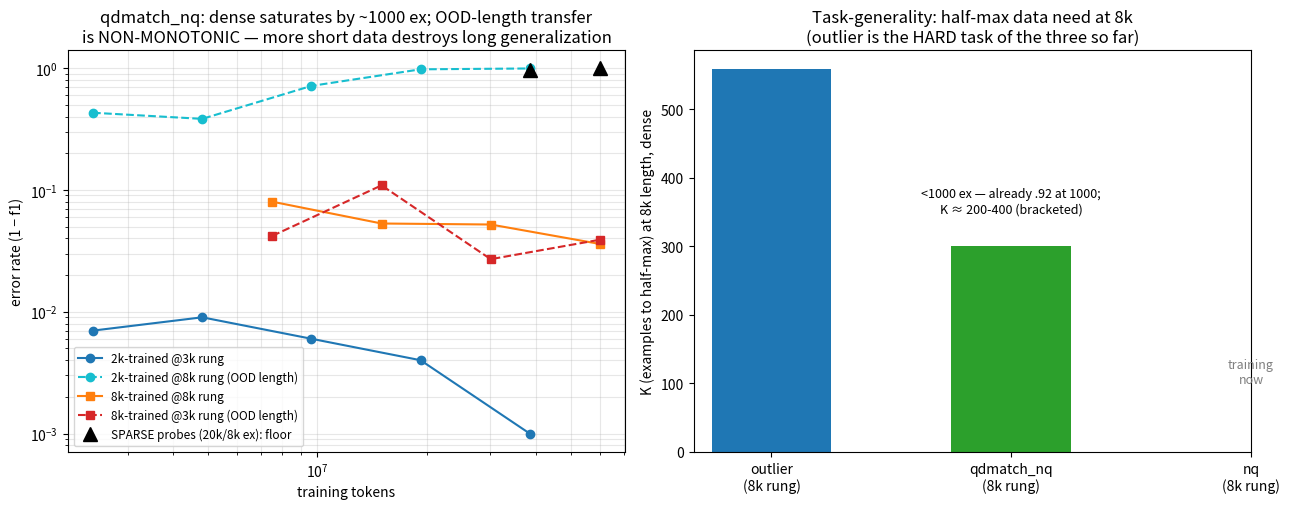

Reproduce this figure in Python. (Note: this script raises an exception after producing the figure.)
"""qdmatch_nq scaling laws: dense 2k/8k ladders + sparse probes, error-rate view."""
import numpy as np, matplotlib
matplotlib.use("Agg")
import matplotlib.pyplot as plt
OUT = "/accounts/projects/berkeleynlp/prasann/projects/OLMo-core/visualizations/outlier_lengthmix"

N2 = np.array([1250,2500,5000,10000,20000]); T2 = N2*1925
d2_3k = [.993,.991,.994,.996,.999]
d2_8k = [.570,.617,.286,.023,.007]
N8 = np.array([1000,2000,4000,8000]); T8 = N8*7515
d8_3k = [.958,.891,.973,.961]
d8_8k = [.920,.947,.948,.964]

fig, axes = plt.subplots(1, 2, figsize=(13,5.2))
ax = axes[0]
ax.plot(T2, [1-x for x in d2_3k], "o-", color="tab:blue", label="2k-trained @3k rung")
ax.plot(T2, [1-x for x in d2_8k], "o--", color="tab:cyan", label="2k-trained @8k rung (OOD length)")
ax.plot(T8, [1-x for x in d8_8k], "s-", color="tab:orange", label="8k-trained @8k rung")
ax.plot(T8, [1-x for x in d8_3k], "s--", color="tab:red", label="8k-trained @3k rung (OOD length)")
ax.plot([20000*1925, 8000*7515], [1-.031, 1-.002], "^", color="black", ms=10, label="SPARSE probes (20k/8k ex): floor")
ax.set_xscale("log"); ax.set_yscale("log")
ax.set_xlabel("training tokens"); ax.set_ylabel("error rate (1 − f1)")
ax.set_title("qdmatch_nq: dense saturates by ~1000 ex; OOD-length transfer\nis NON-MONOTONIC — more short data destroys long generalization")
ax.grid(alpha=.3, which="both"); ax.legend(fontsize=8.5)

ax = axes[1]
tasks = ["outlier\n(8k rung)", "qdmatch_nq\n(8k rung)", "nq\n(8k rung)"]
K_ex = [559, 300, None]
ax.bar([0], [559], .5, color="tab:blue")
ax.bar([1], [300], .5, color="tab:green")
ax.annotate("~559 ex\n(measured)", xy=(0, 600), ha="center", fontsize=9)
ax.annotate("<1000 ex — already .92 at 1000;\nK ≈ 200-400 (bracketed)", xy=(1, 350), ha="center", fontsize=9)
ax.annotate("training\nnow", xy=(2, 100), ha="center", fontsize=9, color="gray")
ax.set_xticks([0,1,2]); ax.set_xticklabels(tasks)
ax.set_ylabel("K (examples to half-max) at 8k length, dense")
ax.set_title("Task-generality: half-max data need at 8k\n(outlier is the HARD task of the three so far)")
fig.tight_layout()
fig.savefig(f"{OUT}/qdmatch_scaling_laws.png", dpi=140)
print("wrote")
